Run: headless pygame with SDL's dummy video driver; simulated clock (each Clock.tick advances the game by its frame time, no real sleeping); random seed 0; keys injected as events and as key.get_pressed() state; no mouse input.
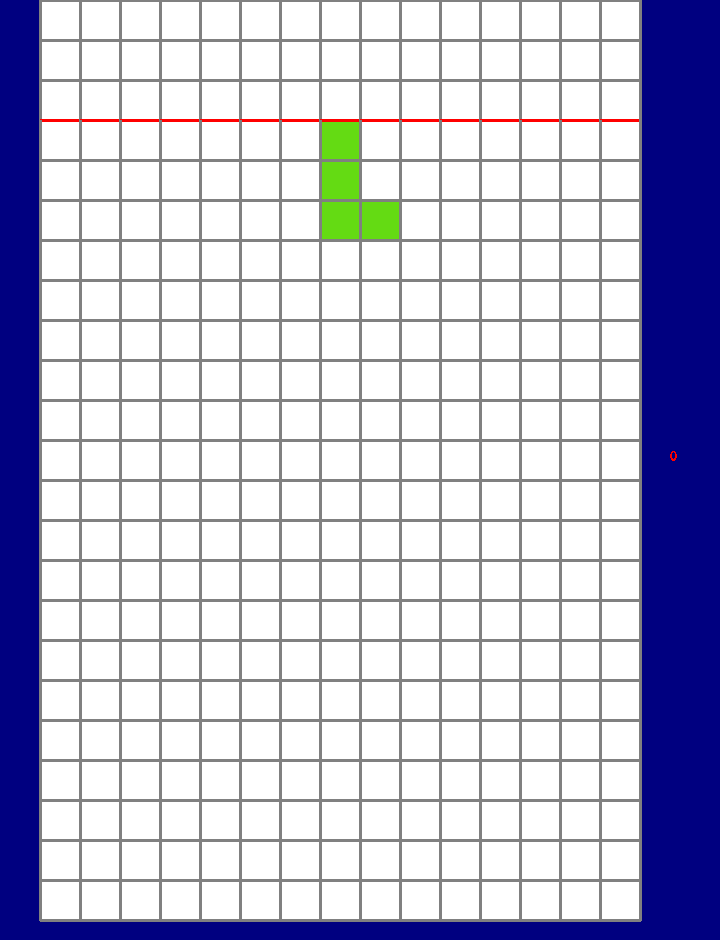
Frame 1 of 4 · flips 1–60 · no input
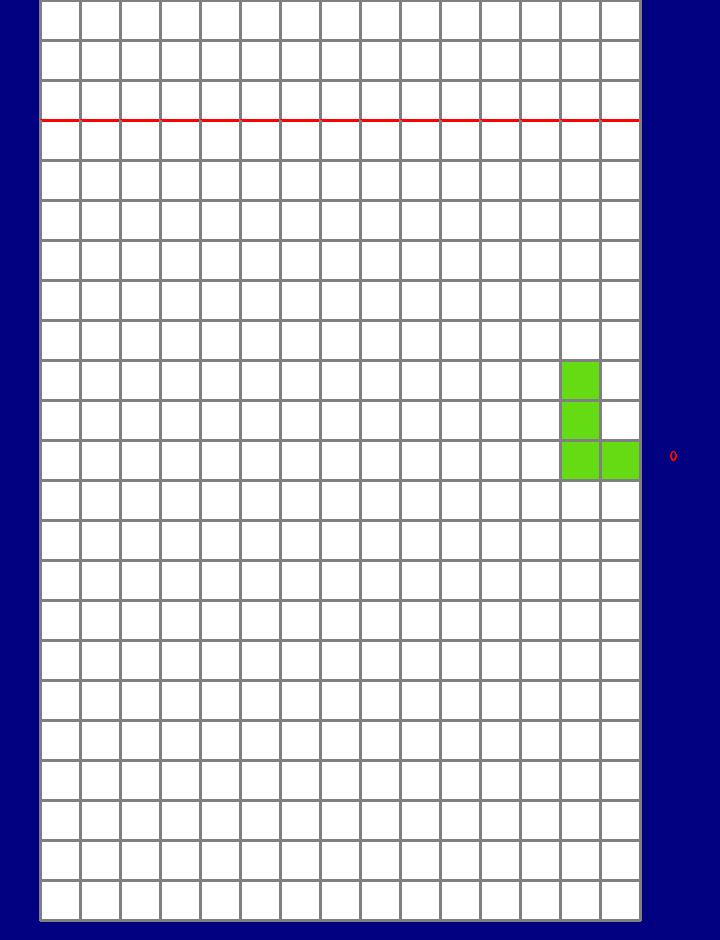
Frame 2 of 4 · flips 61–180 · tapped SPACE, RETURN · held RIGHT (→), D
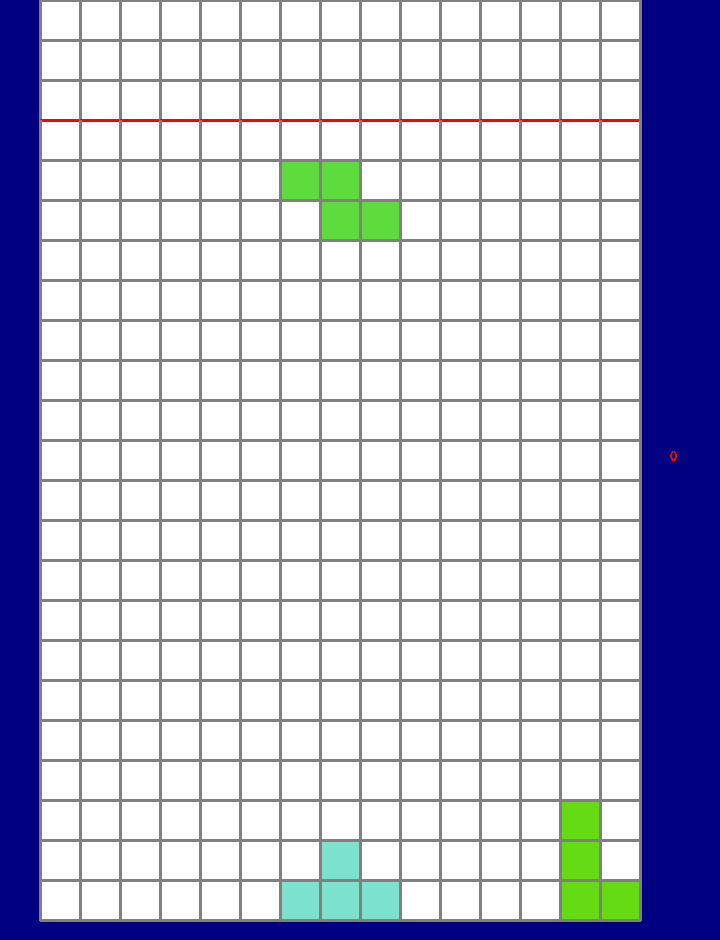
Frame 3 of 4 · flips 181–300 · held DOWN (↓), S
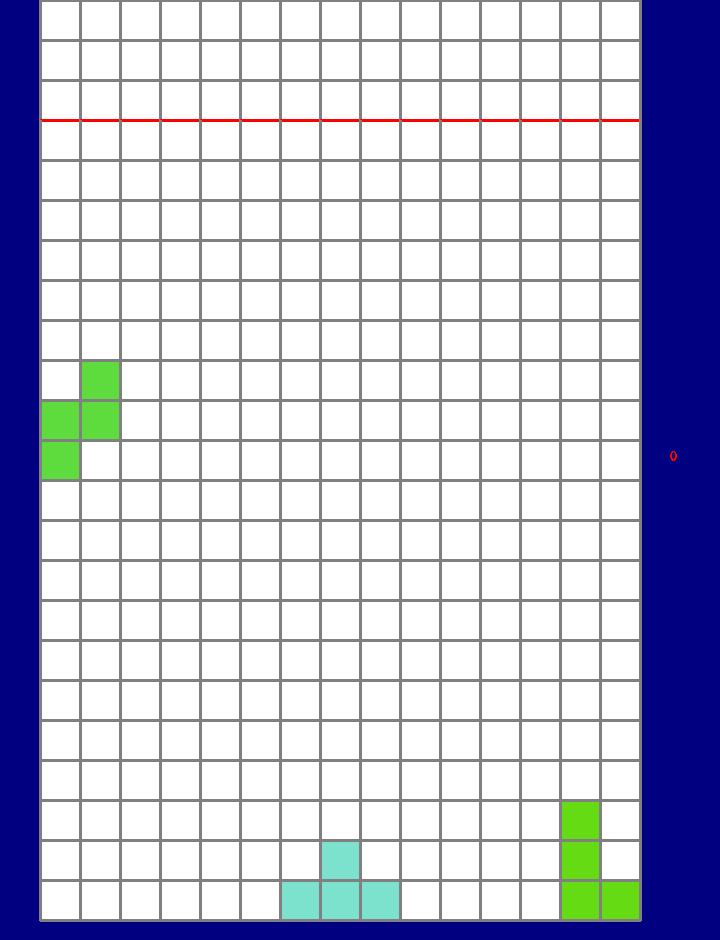
Frame 4 of 4 · flips 301–420 · held LEFT (←), A, UP (↑), W

The pygame program that drew these frames:

import pygame as pg
import random



pg.init()
pg.display.set_caption('Tetris')

width,height = 600,900

DISPLAYSURF = pg.display.set_mode((width+120, height+40), 0, 32)
FPS = 50 # fps in second
fpsClock = pg.time.Clock()
squares={}
figures =[]
size_x =width//40+1
size_y =height//40+1
fig_types=[[(size_x//2,1),(size_x//2,0),(size_x//2,2),(size_x//2-1,2)],[(size_x//2,1),(size_x//2+1,0),(size_x//2,0),(size_x//2+1,1)],
           [(size_x//2,0),(size_x//2+1,0),(size_x//2+2,0),(size_x//2-1,0)],[(size_x//2,0),(size_x//2-1,0),(size_x//2,1),(size_x//2+1,1)],
           [(size_x//2,1),(size_x//2,0),(size_x//2+1,1),(size_x//2-1,1)],[(size_x//2,1),(size_x//2,0),(size_x//2-1,1),(size_x//2+1,0)],
           [(size_x//2,1),(size_x//2,0),(size_x//2,2),(size_x//2+1,2)]]
border=3#overload higher

class Square():
    def __init__(self,i,j,color):
        self.i = i
        self.j = j
        self.color = color
        self.emp = True#no figure
        squares.update({(i,j):self})
    def draw(self):
        pg.draw.rect(DISPLAYSURF,self.color,(self.i*40,self.j*40,40,40))
        
        

for i in range(1,size_x):
    for j in range(size_y):
        Square(i,j,(0,0,0))
        
class Figure():
    def __init__(self,body,color):
        self.body = body
        self.color = color
        figures.append(self)
    def move_right(self):
        self.body =[(x[0]+1,x[1]) for x in self.body]
    def move_left(self):
        self.body =[(x[0]-1,x[1]) for x in self.body]
    def move_down(self):
        self.body =[(x[0],x[1]+1) for x in self.body]
    def turn(self):
        os = self.body[0]
        self.body=[(-(x[1]-os[1])+os[0],(x[0]-os[0])+os[1])for x in self.body]
    def draw(self):#изменение цветов квадратов
        for x in self.body:
            squares[x].color = self.color
    def fill(self):#изменение заполненности квадратов - кроме текущей фигуры
        for x in self.body:
            squares[x].emp = False
            
            
        

def test(fig,sqs):
    
        
    for sq in fig:
        if not(sqs[sq].emp):
            #print(sq)
            return False
    return True

def draw_net():
    for i in range(1,size_x):
        for j in range(size_y):
            if j==border:
                pg.draw.line(DISPLAYSURF,(255,0,0),(i*40,j*40),((i+1)*40,j*40),3)
                pg.draw.line(DISPLAYSURF,(128,128,128),(i*40,j*40),(i*40,(j+1)*40),3)
            else:
                pg.draw.line(DISPLAYSURF,(128,128,128),(i*40,j*40),((i+1)*40,j*40),3)
                pg.draw.line(DISPLAYSURF,(128,128,128),(i*40,j*40),(i*40,(j+1)*40),3)
    pg.draw.line(DISPLAYSURF,(128,128,128),(size_x*40,0),(size_x*40,size_y*40),3)
    pg.draw.line(DISPLAYSURF,(128,128,128),(40,size_y*40),(size_x*40,size_y*40),3)


def game(pts):
    running = True
    cur_fig = False
    v=20#скорость падения - чем больше,тем медленнее
    fps = 0#частота
    motion = 'STOP'
    pts=0
    while running:
        DISPLAYSURF.fill((0,0,128))
        
        for sq in squares.values():
            sq.color =  (255,255,255)
            sq.emp = True
        for f in figures:
            f.draw()
            if f!=cur_fig:
                f.fill()
        for sq in squares.values():
            sq.draw()
        draw_net() 
        if not(cur_fig):  
            cur_fig = Figure(random.choice(fig_types),random.choices(range(10,245),k=3))
       
        
        
        for event in pg.event.get():
            if event.type == pg.QUIT:
                pg.quit()
            if event.type == pg.KEYDOWN:
                if event.key == pg.K_LEFT:
                    if  min([x[0] for x in cur_fig.body])-1>0 and test([(x[0]-1,x[1]) for x in cur_fig.body],squares):
                        motion = 'LEFT'
            
                if event.key == pg.K_RIGHT:
                    if  max([x[0] for x in cur_fig.body])+1<(size_x) and test([(x[0]+1,x[1]) for x in cur_fig.body],squares):
                        motion = 'RIGHT'
                if event.key == pg.K_DOWN:
                    if  max([x[1] for x in cur_fig.body])+1<(size_y) and test([(x[0],x[1]+1) for x in cur_fig.body],squares):
                        motion = 'DOWN'
                if event.key == pg.K_UP:
                    if max([-(x[1]-cur_fig.body[0][1])+cur_fig.body[0][0] for x in cur_fig.body[1:]])<size_x and min([-(x[1]-cur_fig.body[0][1])+cur_fig.body[0][0] for x in cur_fig.body[1:]])>0 and max([x[0]-cur_fig.body[0][0]+cur_fig.body[0][1] for x in cur_fig.body[1:]])<size_y and min([x[0]-cur_fig.body[0][0]+cur_fig.body[0][1] for x in cur_fig.body[1:]])>0 and  test([(-(x[1]-cur_fig.body[0][1])+cur_fig.body[0][0],(x[0]-cur_fig.body[0][0])+cur_fig.body[0][1]) for x in cur_fig.body],squares):
                        cur_fig.turn()
            if event.type == pg.KEYUP:
                if event.key in [pg.K_LEFT, pg.K_RIGHT,pg.K_DOWN,pg.K_UP]:
                    motion='STOP'
           
        
        if not(fps%4):# v_left= v_right = v_down =4      
            if motion == 'LEFT' and  min([x[0] for x in cur_fig.body])-1>0 and test([(x[0]-1,x[1]) for x in cur_fig.body],squares):
                cur_fig.move_left()
            elif motion == 'RIGHT' and max([x[0] for x in cur_fig.body])+1<(size_x) and test([(x[0]+1,x[1]) for x in cur_fig.body],squares):
                cur_fig.move_right()
            elif motion == 'DOWN' and max([x[1] for x in cur_fig.body])+1<(size_y) and test([(x[0],x[1]+1) for x in cur_fig.body],squares):
                cur_fig.move_down()
           
            

        
        if max([x[1] for x in cur_fig.body])+1<(size_y) and test([(x[0],x[1]+1) for x in cur_fig.body],squares):
                if not(fps%v):
                    cur_fig.move_down()
                    
               
        else:#clear lines
            cur_fig.fill()
            y_min =min([x[1] for x in cur_fig.body])
            y_max=max([x[1] for x in cur_fig.body])
            for y in range(y_min,y_max+1):
                s=0
                for x in range(1,size_x):
                    if not(squares[(x,y)].emp):
                        s+=1
                    else:
                        continue
                if s==size_x-1:#full line
                    pts+=s
                    
                    for f in figures:
                        r=[]
                        
                        for sq in f.body:
                            if sq[1]!=y:
                                if sq[1]>y:
                                    r.append((sq[0],sq[1]))
                                else:
                                    r.append((sq[0],sq[1]+1))
                            
                            f.body=r
            if min([x[1] for x in cur_fig.body])<=1:
                running = False
                #pg.quit()
            cur_fig=False

            
        fps=(fps+1)%v
        DISPLAYSURF.blit(pg.font.SysFont('Comic Sans MS', 20).render('{0}'.format(pts), False, (255, 0, 0)),(width+70,height//2))
        pg.display.update()
        fpsClock.tick(FPS)


game(0)
